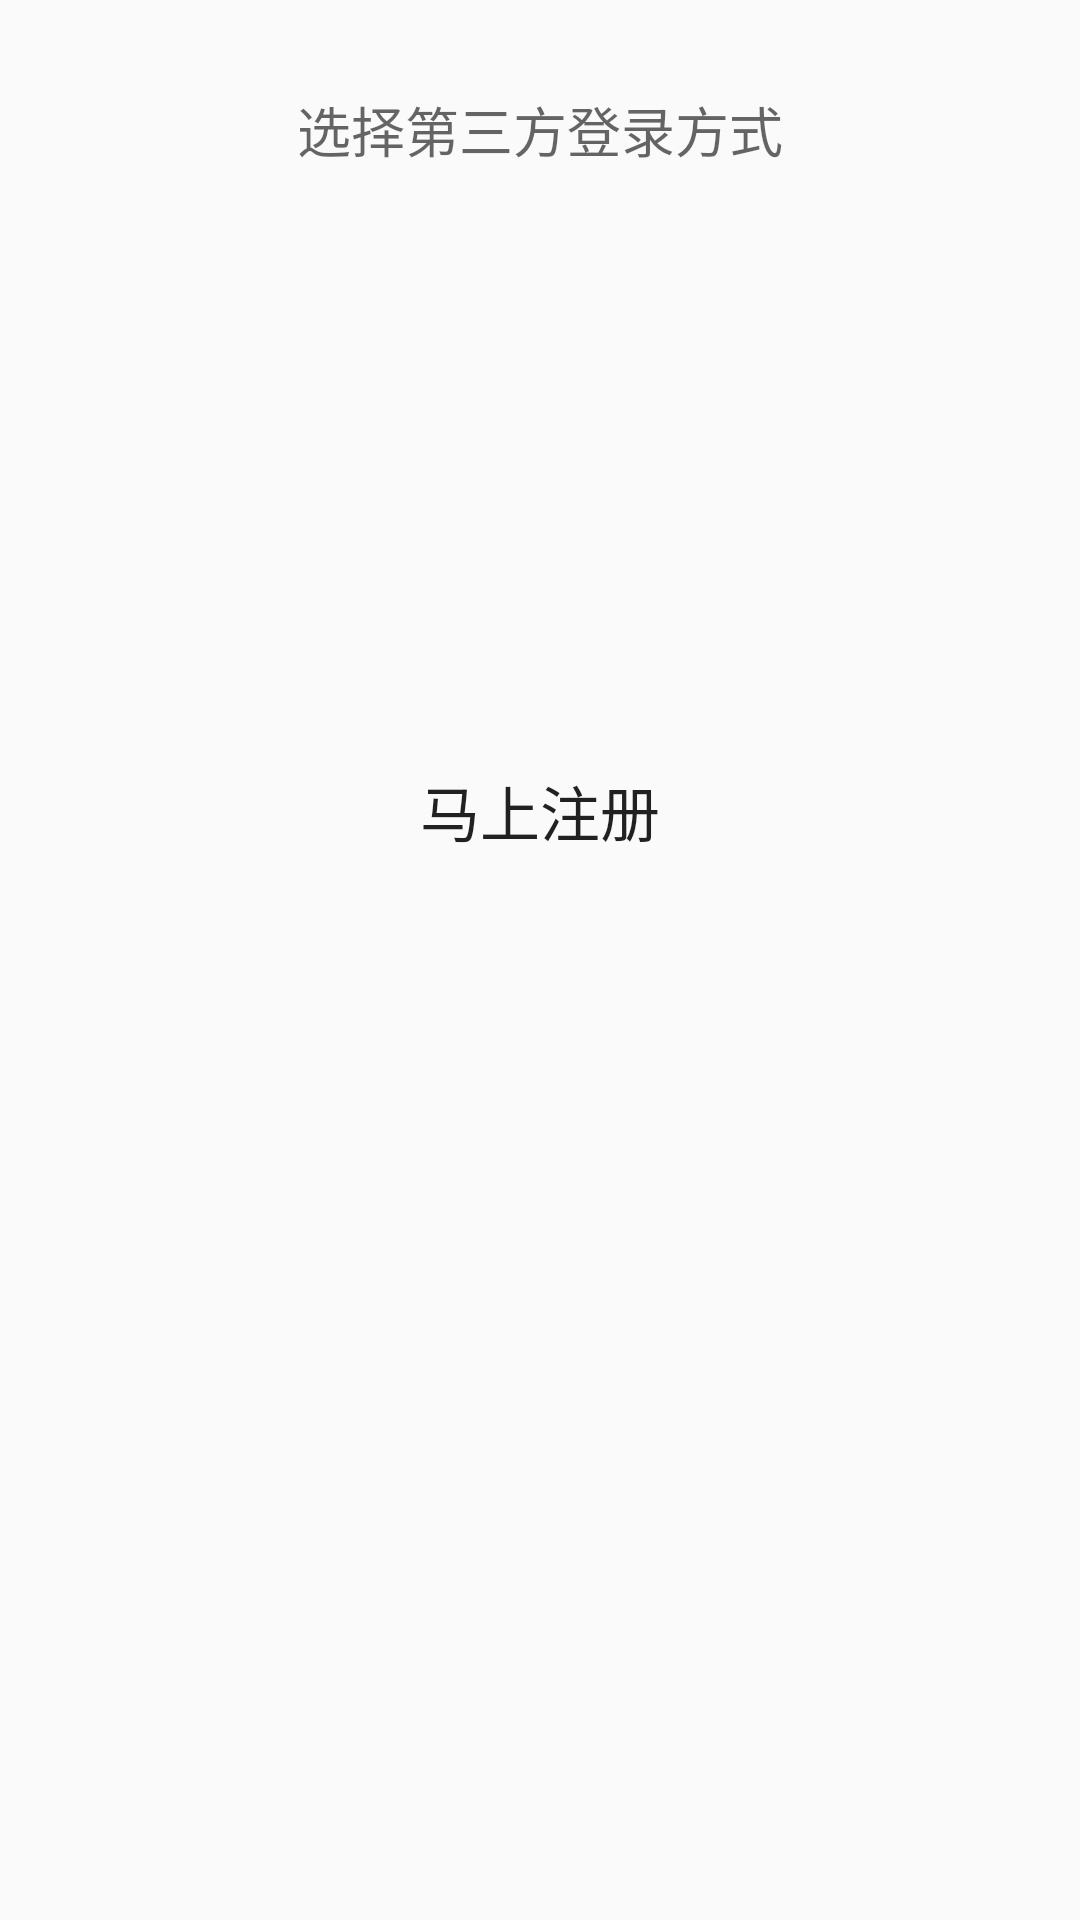

This screen was rendered from an Android layout file. Write that file and the resources it references.
<!-- AndroidManifest.xml: application theme myTheme -->
<!-- res/layout/login_layout.xml -->
<?xml version="1.0" encoding="utf-8"?>
<LinearLayout xmlns:android="http://schemas.android.com/apk/res/android"
    android:orientation="vertical" android:layout_width="match_parent"
    android:layout_height="match_parent">


    <TextView
        android:layout_marginTop="30dp"
        android:layout_width="wrap_content"
        android:layout_height="wrap_content"
        android:textAppearance="?android:attr/textAppearanceMedium"
        android:text="选择第三方登录方式"
        android:layout_gravity="center_horizontal" />

    <LinearLayout
        android:layout_marginTop="30dp"
        android:orientation="horizontal"
        android:layout_gravity="center"
        android:layout_width="wrap_content"
        android:layout_height="wrap_content">

        <ImageButton
            android:layout_marginRight="20dp"
            android:layout_marginTop="10dp"
            android:src="@drawable/qq"
            android:background="@color/transparent"
            android:adjustViewBounds="true"
            android:scaleType="fitXY"
            android:layout_width="120dp"
            android:layout_height="120dp"
            android:id="@+id/QQ_Login"
            android:layout_gravity="center_horizontal" />

        <ImageButton
            android:layout_marginTop="10dp"
            android:src="@drawable/weibo"
            android:background="@color/transparent"
            android:adjustViewBounds="true"
            android:scaleType="fitXY"
            android:layout_width="120dp"
            android:layout_height="120dp"
            android:id="@+id/weibo_Login"
            android:layout_gravity="center_horizontal" />
    </LinearLayout>

    <Button
        android:layout_marginTop="30dp"
        android:background="@color/transparent"
        android:layout_width="wrap_content"
        android:layout_height="wrap_content"
        android:text="马上注册"
        android:textSize="20sp"
        android:id="@+id/register"
        android:layout_gravity="center_horizontal" />



</LinearLayout>
<!-- resources referenced by this layout -->
<resources>
  <color name="transparent">#00000000</color>
  <style name="myTheme" parent="Theme.AppCompat.Light.NoActionBar">
          
          <item name="android:windowActionBarOverlay">true</item>
          <item name="colorPrimary">@color/nliveo_green_colorPrimary</item>
          <item name="colorPrimaryDark">@color/nliveo_green_colorPrimary</item>
          <item name="android:windowIsTranslucent">true</item>
      </style>
</resources>
